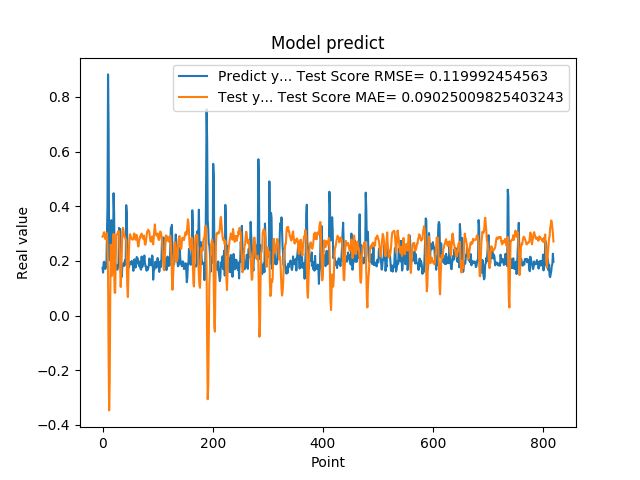

Data behind this chart, as committed beside it:
1.742661595344543457e-01, 2.883526198779073901e-01
1.572303026914596558e-01, 2.900999093018908348e-01
1.941800117492676059e-01, 3.021612490763573855e-01
1.970258951187133512e-01, 3.050101375955702188e-01
1.859861761331558505e-01, 2.942197242922910405e-01
1.705197989940643033e-01, 2.799796063418484304e-01
1.844120919704437256e-01, 2.916816595426533487e-01
1.779371052980423251e-01, 2.975288901658167395e-01
3.004232645034790039e-01, 3.015117239497512314e-01
3.969086110591887873e-01, 2.420431211755145751e-01
8.820003867149353027e-01, 1.458501582481075143e-01
6.841114759445190430e-01, -1.565024110502877819e-01
2.116497457027435580e-01, -3.468680463800970504e-01
2.014262527227401733e-01, -2.432984836059649270e-01
2.061583995819092074e-01, 6.599186131989552562e-02
3.160260915756225586e-01, 2.593344345919584848e-01
3.489396274089813232e-01, 2.130052921969353419e-01
1.544443815946578979e-01, 1.448702581337963369e-01
1.959947794675827026e-01, 1.730008969953397702e-01
1.894801408052444180e-01, 2.287126176167450509e-01
4.474425017833709162e-01, 2.984163820449860505e-01
3.771362304687500555e-01, 1.699521595622681125e-01
1.889318972826004028e-01, 8.348106525056603333e-02
1.752775162458419522e-01, 8.351255130169299434e-02
1.822472065687180121e-01, 2.101271752289696482e-01
1.866402029991149902e-01, 2.948562394365782935e-01
1.715678423643112183e-01, 2.959414987315200918e-01
1.676391065120696744e-01, 2.979081507049048394e-01
1.773854047060013095e-01, 3.049895432631422598e-01
1.872433423995972235e-01, 3.093182767853150938e-01
3.204146027565002441e-01, 3.017395542135223874e-01
3.134283721446990967e-01, 2.324939064449892401e-01
3.171058297157288153e-01, 1.686306806938959457e-01
2.202603369951247891e-01, 1.044732942411598364e-01
1.659800857305526733e-01, 1.536095952203901105e-01
1.415748745203018188e-01, 2.245051386968385798e-01
1.852595061063766479e-01, 3.053325066912814245e-01
1.814238876104354858e-01, 3.210140133839602394e-01
1.905867606401443481e-01, 3.138019853250647029e-01
1.810430586338043213e-01, 2.895325875080898004e-01
1.954265981912612915e-01, 2.917086785081480227e-01
2.029463946819305142e-01, 2.847625126382974381e-01
1.862521618604660034e-01, 2.788059986078982311e-01
4.038094580173492432e-01, 2.764357682261753824e-01
3.743042349815369207e-01, 1.856973518958250635e-01
2.572054266929626465e-01, 1.051553986532466345e-01
2.253161966800689420e-01, 6.767581666565308796e-02
1.787700653076171875e-01, 1.521130674230815050e-01
1.761920750141143799e-01, 2.413864399668944338e-01
1.861467957496643066e-01, 2.791995047434503996e-01
1.954011768102645874e-01, 2.974011897263525439e-01
1.907722949981689176e-01, 2.893421252858239257e-01
1.898660957813262939e-01, 2.822762057964083304e-01
2.001174986362457275e-01, 2.804480919487689627e-01
1.922753006219863892e-01, 2.780649612739428678e-01
1.810636967420578003e-01, 2.774612670778424106e-01
1.635809391736984530e-01, 2.818804623028864920e-01
1.916799396276473999e-01, 2.997850469037555143e-01
2.058236002922058105e-01, 2.997800778669035271e-01
1.857409924268722812e-01, 2.879818336810618384e-01
1.752161234617233276e-01, 2.771612077117769912e-01
... 759 more rows
